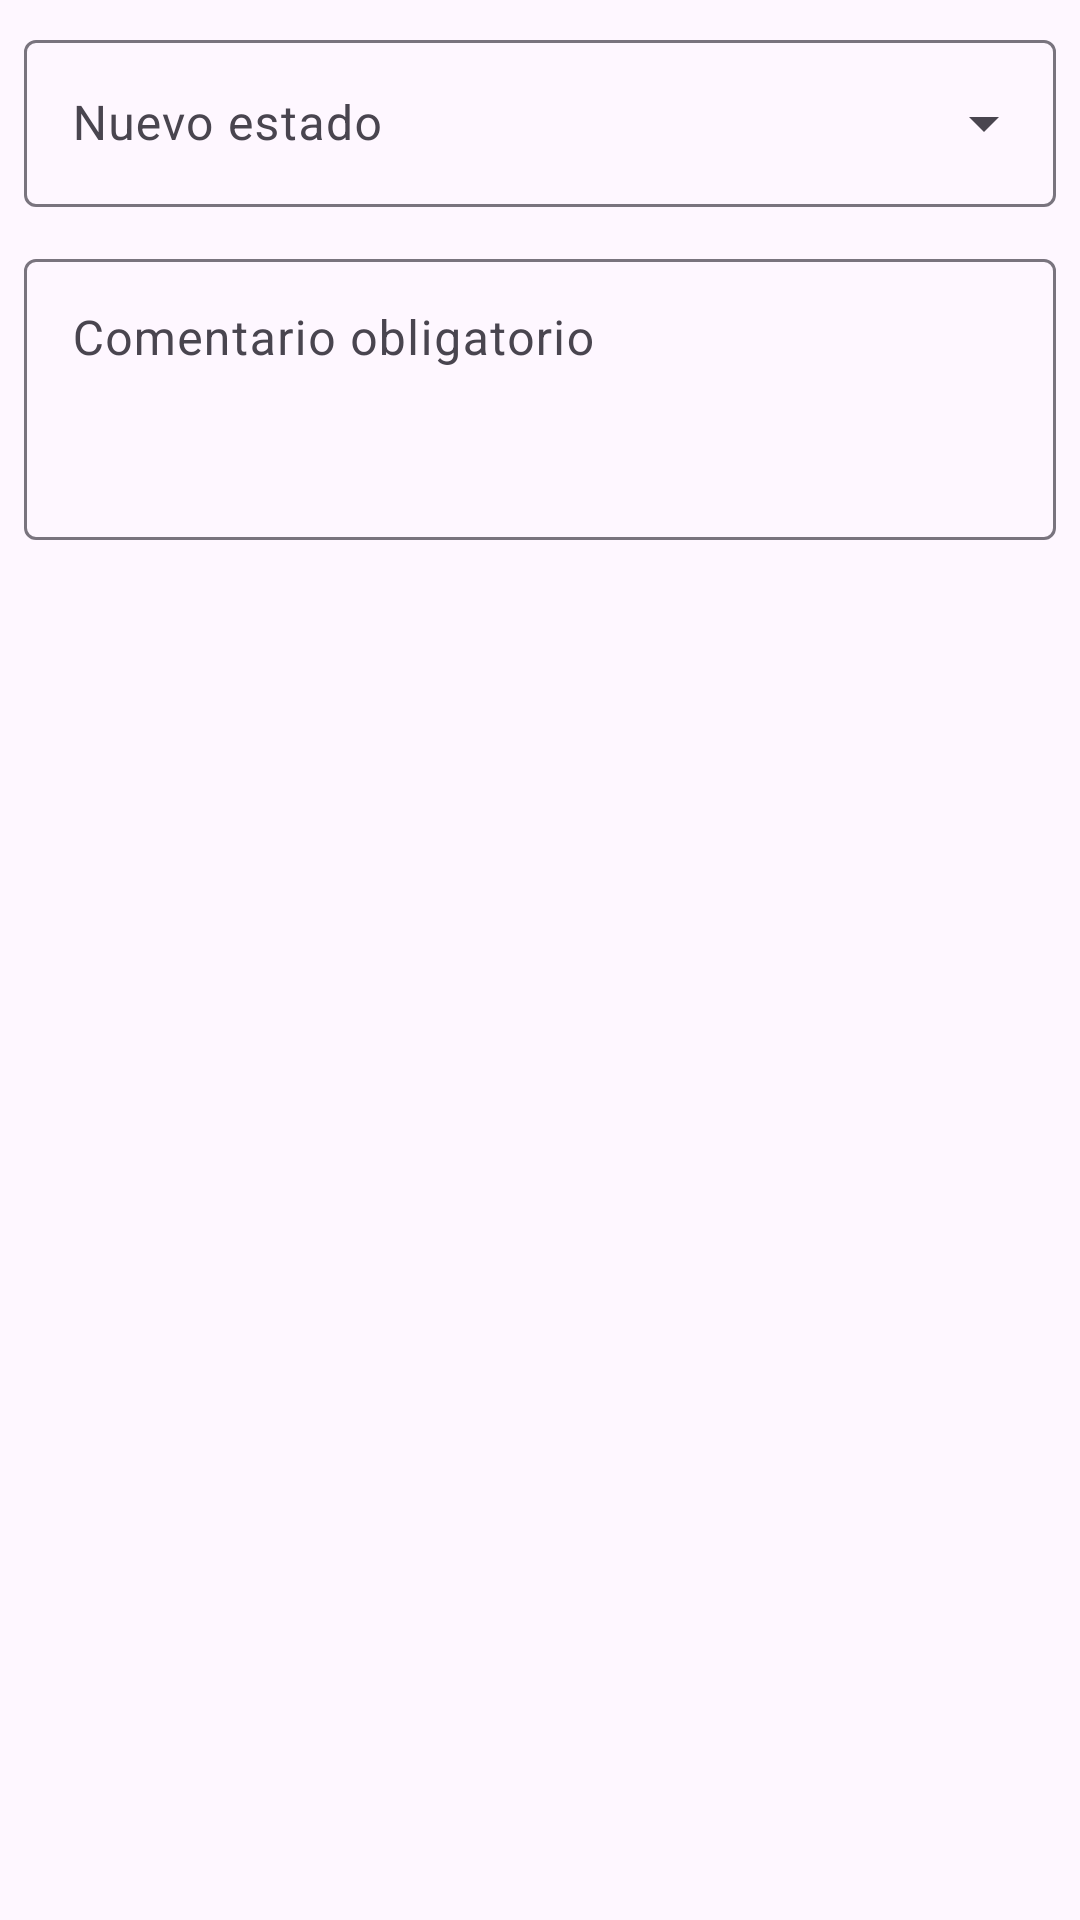

Layout XML and referenced resources for this Android screen:
<!-- AndroidManifest.xml: application theme Theme.IncidentApp -->
<!-- res/layout/dialog_cambiar_estado.xml -->
<?xml version="1.0" encoding="utf-8"?>
<LinearLayout
    xmlns:android="http://schemas.android.com/apk/res/android"
    android:layout_width="match_parent"
    android:layout_height="wrap_content"
    android:orientation="vertical"
    android:padding="8dp">

    <com.google.android.material.textfield.TextInputLayout
        style="@style/Widget.Material3.TextInputLayout.OutlinedBox.ExposedDropdownMenu"
        android:layout_width="match_parent"
        android:layout_height="wrap_content"
        android:hint="Nuevo estado">

        <AutoCompleteTextView
            android:id="@+id/actEstado"
            android:layout_width="match_parent"
            android:layout_height="wrap_content"
            android:inputType="none" />
    </com.google.android.material.textfield.TextInputLayout>

    <com.google.android.material.textfield.TextInputLayout
        android:id="@+id/tilComentario"
        style="@style/Widget.Material3.TextInputLayout.OutlinedBox"
        android:layout_width="match_parent"
        android:layout_height="wrap_content"
        android:layout_marginTop="12dp"
        android:hint="Comentario obligatorio">

        <com.google.android.material.textfield.TextInputEditText
            android:id="@+id/etComentario"
            android:layout_width="match_parent"
            android:layout_height="wrap_content"
            android:gravity="top"
            android:inputType="textMultiLine"
            android:minLines="3" />
    </com.google.android.material.textfield.TextInputLayout>
</LinearLayout>
<!-- resources referenced by this layout -->
<resources>
  <style name="Theme.IncidentApp" parent="Base.Theme.IncidentApp" />
  <style name="Base.Theme.IncidentApp" parent="Theme.Material3.Light.NoActionBar">
          <item name="colorPrimary">@color/incidentapp_red</item>
          <item name="colorOnPrimary">@color/white</item>
          <item name="colorSecondary">@color/incidentapp_dark</item>
          <item name="colorSurface">@color/white</item>
          <item name="colorOnSurface">@color/incidentapp_dark</item>
          <item name="android:windowLightStatusBar">true</item>
          <item name="android:statusBarColor">@color/incidentapp_light</item>
          <item name="android:navigationBarColor">@color/incidentapp_light</item>
      </style>
  <color name="incidentapp_red">#E70505</color>
  <color name="white">#FFFFFF</color>
  <color name="incidentapp_dark">#222224</color>
  <color name="incidentapp_light">#E5EAEE</color>
</resources>
